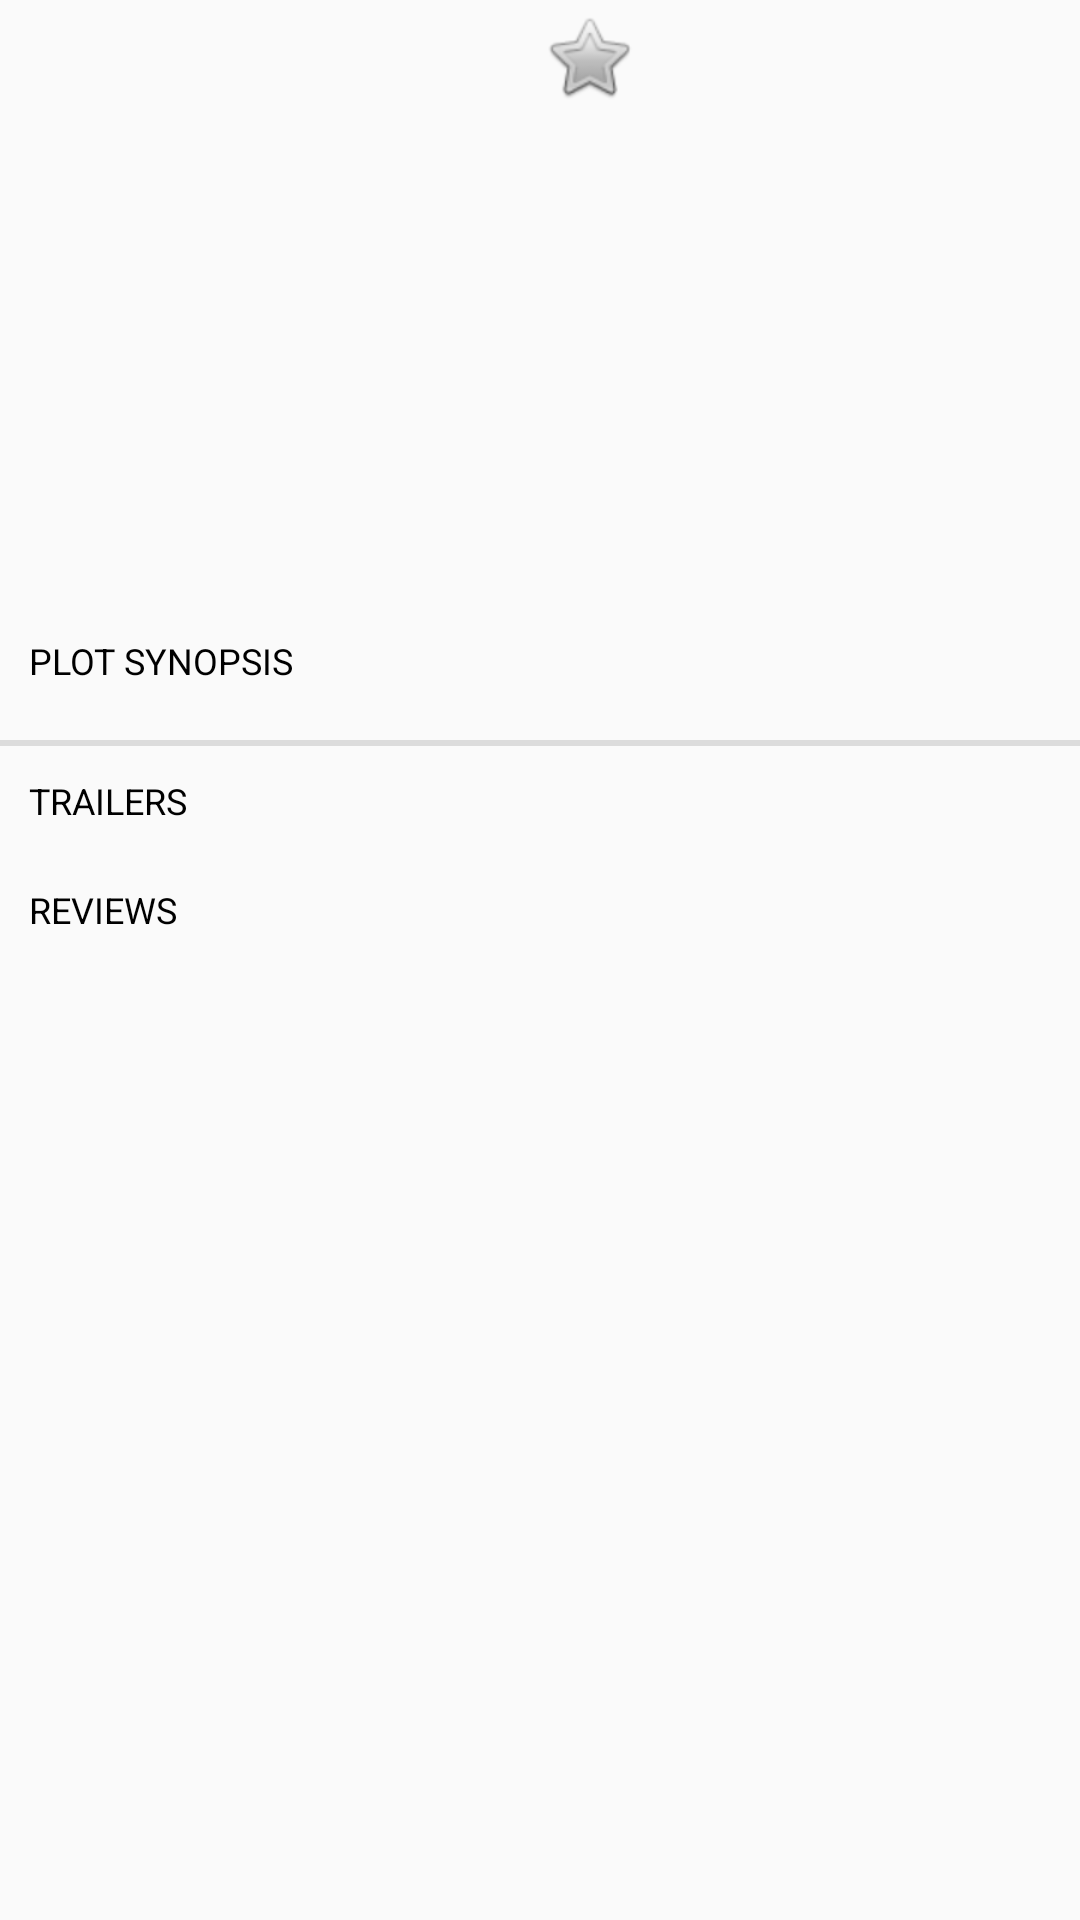

Android layout source for this screen:
<!-- AndroidManifest.xml: application theme AppTheme -->
<!-- res/layout/activity_detail.xml -->
<?xml version="1.0" encoding="utf-8"?>
<ScrollView xmlns:android="http://schemas.android.com/apk/res/android"
    xmlns:tools="http://schemas.android.com/tools"
    android:layout_width="fill_parent"
    android:layout_height="fill_parent"
    tools:context="com.meowroll.movies.DetailActivity">
<RelativeLayout
    android:id="@+id/activity_detail"
    android:layout_width="match_parent"
    android:layout_height="wrap_content"
    android:paddingBottom="@dimen/activity_vertical_margin"
    android:paddingLeft="@dimen/activity_horizontal_margin"
    android:paddingRight="@dimen/activity_horizontal_margin"
    android:paddingTop="@dimen/activity_vertical_margin"
    >


    <LinearLayout
        android:id="@+id/linear_top"
        android:layout_width="match_parent"
        android:layout_height="wrap_content"
        android:orientation="horizontal"
        android:layout_marginTop="1dp"
        android:weightSum="2"
        >
        <ImageView
            android:id="@+id/iv_poster"
            android:layout_width="0dp"
            android:layout_height="match_parent"
            android:layout_alignParentTop="true"
            android:layout_marginLeft="1dp"
            android:layout_marginTop="0dp"
            android:layout_weight="1"

            />

        <LinearLayout
            android:layout_width="0dp"
            android:layout_height="200dp"
            android:layout_weight="1"
            android:orientation="vertical"
            android:layout_marginTop="1dp"
            >
            <LinearLayout
                android:layout_width="match_parent"
                android:layout_height="wrap_content"
                android:orientation="horizontal"
                android:layout_marginTop="1dp"

                >
                <CheckBox
                    android:button="@android:drawable/btn_star"
                    android:layout_width="wrap_content"
                    android:layout_height="wrap_content"
                    android:id="@+id/check_favorite"
                    android:onClick="addToFavorite"
                    android:background="@android:color/transparent"
                   />
            <TextView
                android:id="@+id/tv_title"
                android:layout_width="wrap_content"
                android:layout_height="wrap_content"
                android:fontFamily="monospace"
                android:textAllCaps="true"
                android:textColor="@color/colorPrimaryDark"
                android:textSize="14dp"
                android:padding="1dp"

                />

            </LinearLayout>
            <TextView
                android:id="@+id/tv_original_title"
                android:layout_width="match_parent"
                android:layout_height="wrap_content"
                android:fontFamily="monospace"
                android:textSize="12dp"
                android:padding="1dp"

                />
            <TextView
                android:id="@+id/tv_release_date"
                android:layout_width="match_parent"
                android:layout_height="wrap_content"
                android:fontFamily="monospace"
                android:textSize="10dp"
                android:padding="1dp"

                />
            <TextView
                android:id="@+id/tv_vote_average"
                android:layout_width="match_parent"
                android:layout_height="wrap_content"
                android:fontFamily="monospace"
                android:textSize="10dp"
                android:padding="1dp"
                />




        </LinearLayout>

    </LinearLayout>
    

<TextView
    android:id="@+id/tv_plot_synopsis_title"
    android:layout_width="match_parent"
    android:layout_height="wrap_content"
    android:text="@string/plot_title"
    android:textSize="12dp"
    android:paddingTop="10dp"
    android:paddingLeft="10dp"

    android:textColor="@color/colorPrimaryDark"
    android:layout_below="@+id/linear_top"
    />

    <TextView

        android:id="@+id/tv_plot_synopsis"
        android:layout_width="match_parent"
        android:layout_height="wrap_content"
        android:fontFamily="monospace"
        android:textSize="12dp"
        android:paddingLeft="10dp"
        android:paddingTop="2dp"
        android:layout_below="@+id/tv_plot_synopsis_title"
        />

    <View
        android:id="@+id/divide_line"
        android:layout_width="match_parent"
        android:layout_height="2dp"
        android:background="?android:attr/listDivider"
        android:layout_below="@+id/tv_plot_synopsis"
        />
    <TextView
        android:id="@+id/tv_trailer_title"
        android:layout_width="match_parent"
        android:layout_height="wrap_content"
        android:text="@string/trailer_title"
        android:textSize="12dp"
        android:paddingTop="10dp"
        android:paddingLeft="10dp"

        android:textAllCaps="true"
        android:textColor="@color/colorPrimaryDark"
        android:layout_below="@+id/divide_line"
        />

    <android.support.v7.widget.RecyclerView
        android:id="@+id/rv_trailers"
        android:layout_width="match_parent"
        android:layout_height="wrap_content"
        android:layout_marginTop="10dp"
        android:layout_below="@+id/tv_trailer_title"
        />

    <TextView
        android:id="@+id/tv_review_title"
        android:layout_width="match_parent"
        android:layout_height="wrap_content"
        android:text="@string/review_title"
        android:textSize="12dp"
        android:paddingTop="10dp"
        android:paddingLeft="10dp"

        android:textAllCaps="true"
        android:textColor="@color/colorPrimaryDark"
        android:layout_below="@+id/rv_trailers"
        />
    <android.support.v7.widget.RecyclerView
        android:id="@+id/rv_reviews"
        android:layout_width="match_parent"
        android:layout_height="wrap_content"
        android:layout_marginTop="10dp"
        android:layout_below="@+id/tv_review_title"
        />

    <TextView
        android:id="@+id/tv_error_message_display"
        android:layout_width="wrap_content"
        android:layout_height="wrap_content"
        android:padding="16dp"
        android:text="@string/error_message"
        android:textSize="20sp"
        android:visibility="invisible"
        android:layout_below="@+id/rv_reviews"/>
    <ProgressBar
        android:id="@+id/pb_loading_indicator"
        android:layout_height="42dp"
        android:layout_width="42dp"
        android:layout_gravity="center"
        android:visibility="invisible"
        android:layout_below="@+id/rv_reviews"/>

</RelativeLayout>
</ScrollView>
<!-- resources referenced by this layout -->
<resources>
  <color name="colorPrimaryDark">#000000</color>
  <string name="error_message"> An error has occurred.</string>
  <string name="plot_title">PLOT SYNOPSIS</string>
  <string name="review_title">REVIEWS</string>
  <string name="trailer_title">Trailers</string>
  <style name="AppTheme" parent="Theme.AppCompat.DayNight">
          
          <item name="colorPrimary">@color/colorPrimary</item>
          <item name="colorPrimaryDark">@color/colorPrimaryDark</item>
          <item name="colorAccent">@color/colorAccent</item>
          <item name="preferenceTheme">@style/PreferenceThemeOverlay</item>
      </style>
  <color name="colorPrimary">#FFFFFF</color>
  <color name="colorAccent">#FF4081</color>
</resources>
